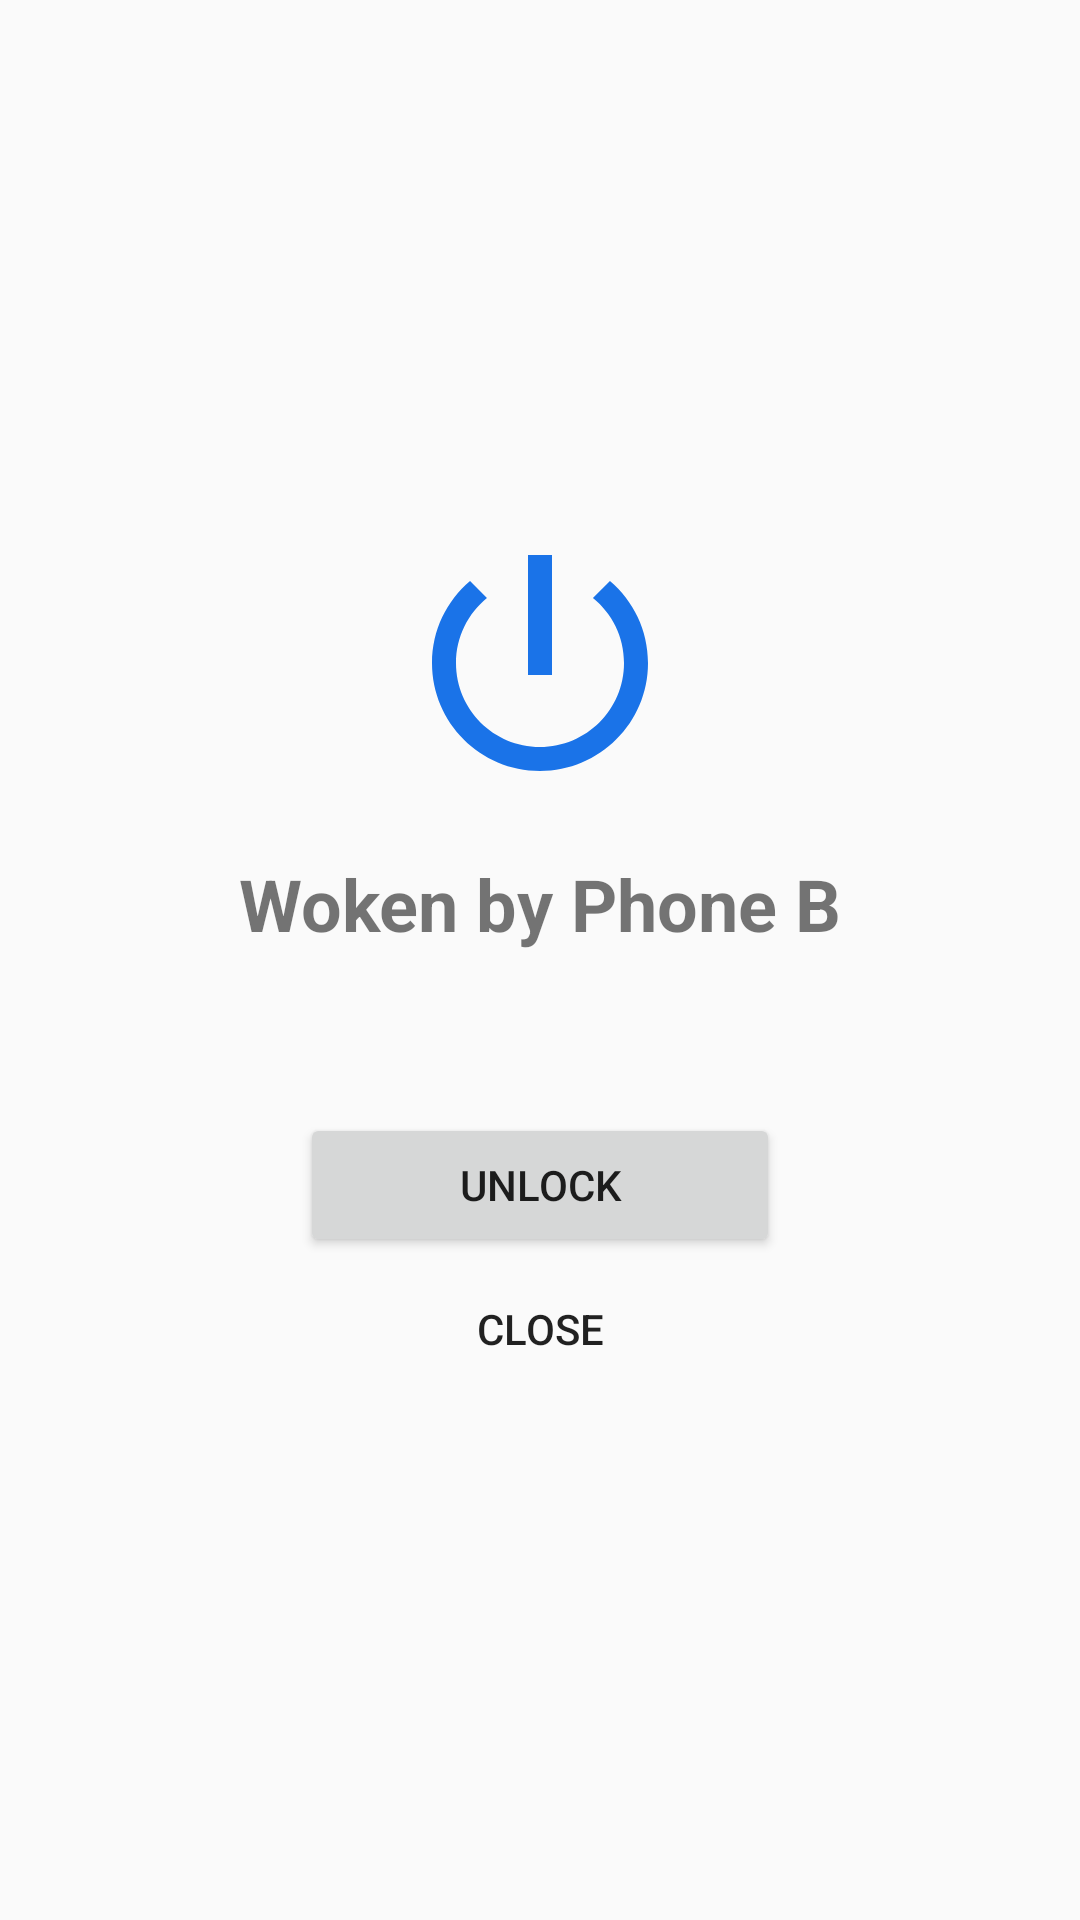

Here is an Android app screen rendered from its layout file. Give the layout XML and the strings, colors and styles it references.
<!-- AndroidManifest.xml: application theme Theme.RemoteWake -->
<!-- res/layout/activity_wake.xml -->
<?xml version="1.0" encoding="utf-8"?>
<LinearLayout xmlns:android="http://schemas.android.com/apk/res/android"
    android:layout_width="match_parent"
    android:layout_height="match_parent"
    android:fitsSystemWindows="true"
    android:gravity="center"
    android:orientation="vertical"
    android:padding="24dp">

    <ImageView
        android:layout_width="96dp"
        android:layout_height="96dp"
        android:contentDescription="@null"
        android:src="@drawable/ic_stat_power"
        android:tint="?android:attr/colorAccent" />

    <TextView
        style="@style/Heading"
        android:layout_width="wrap_content"
        android:layout_height="wrap_content"
        android:layout_marginTop="16dp"
        android:text="@string/wake_title" />

    <TextView
        android:id="@+id/wake_time"
        style="@style/Body"
        android:layout_width="wrap_content"
        android:layout_height="wrap_content"
        android:gravity="center" />

    <Button
        android:id="@+id/unlock"
        android:layout_width="wrap_content"
        android:layout_height="wrap_content"
        android:layout_marginTop="24dp"
        android:minWidth="160dp"
        android:text="@string/unlock" />

    <Button
        android:id="@+id/close"
        style="?android:attr/borderlessButtonStyle"
        android:layout_width="wrap_content"
        android:layout_height="wrap_content"
        android:text="@string/close" />
</LinearLayout>
<!-- resources referenced by this layout -->
<resources>
  <!-- drawable ic_stat_power (drawable) -->
  <?xml version="1.0" encoding="utf-8"?>
  <vector xmlns:android="http://schemas.android.com/apk/res/android"
      android:width="24dp"
      android:height="24dp"
      android:viewportWidth="24"
      android:viewportHeight="24">
      <path
          android:fillColor="#FFFFFFFF"
          android:pathData="M13,3h-2v10h2L13,3zM17.83,5.17l-1.42,1.42C17.99,7.86 19,9.81 19,12c0,3.87 -3.13,7 -7,7s-7,-3.13 -7,-7c0,-2.19 1.01,-4.14 2.58,-5.42L6.17,5.17C4.23,6.82 3,9.26 3,12c0,4.97 4.03,9 9,9s9,-4.03 9,-9c0,-2.74 -1.23,-5.18 -3.17,-6.83z" />
  </vector>
  <string name="close">Close</string>
  <string name="unlock">Unlock</string>
  <string name="wake_title">Woken by Phone B</string>
  <style name="Body">
          <item name="android:textSize">16sp</item>
          <item name="android:lineSpacingMultiplier">1.15</item>
      </style>
  <style name="Heading">
          <item name="android:textSize">24sp</item>
          <item name="android:textStyle">bold</item>
          <item name="android:layout_marginBottom">8dp</item>
      </style>
  <style name="Theme.RemoteWake" parent="android:Theme.Material.Light.NoActionBar">
          <item name="android:colorPrimary">@color/brand</item>
          <item name="android:colorAccent">@color/brand</item>
          <item name="android:windowLightStatusBar">true</item>
      </style>
  <color name="brand">#1A73E8</color>
</resources>
